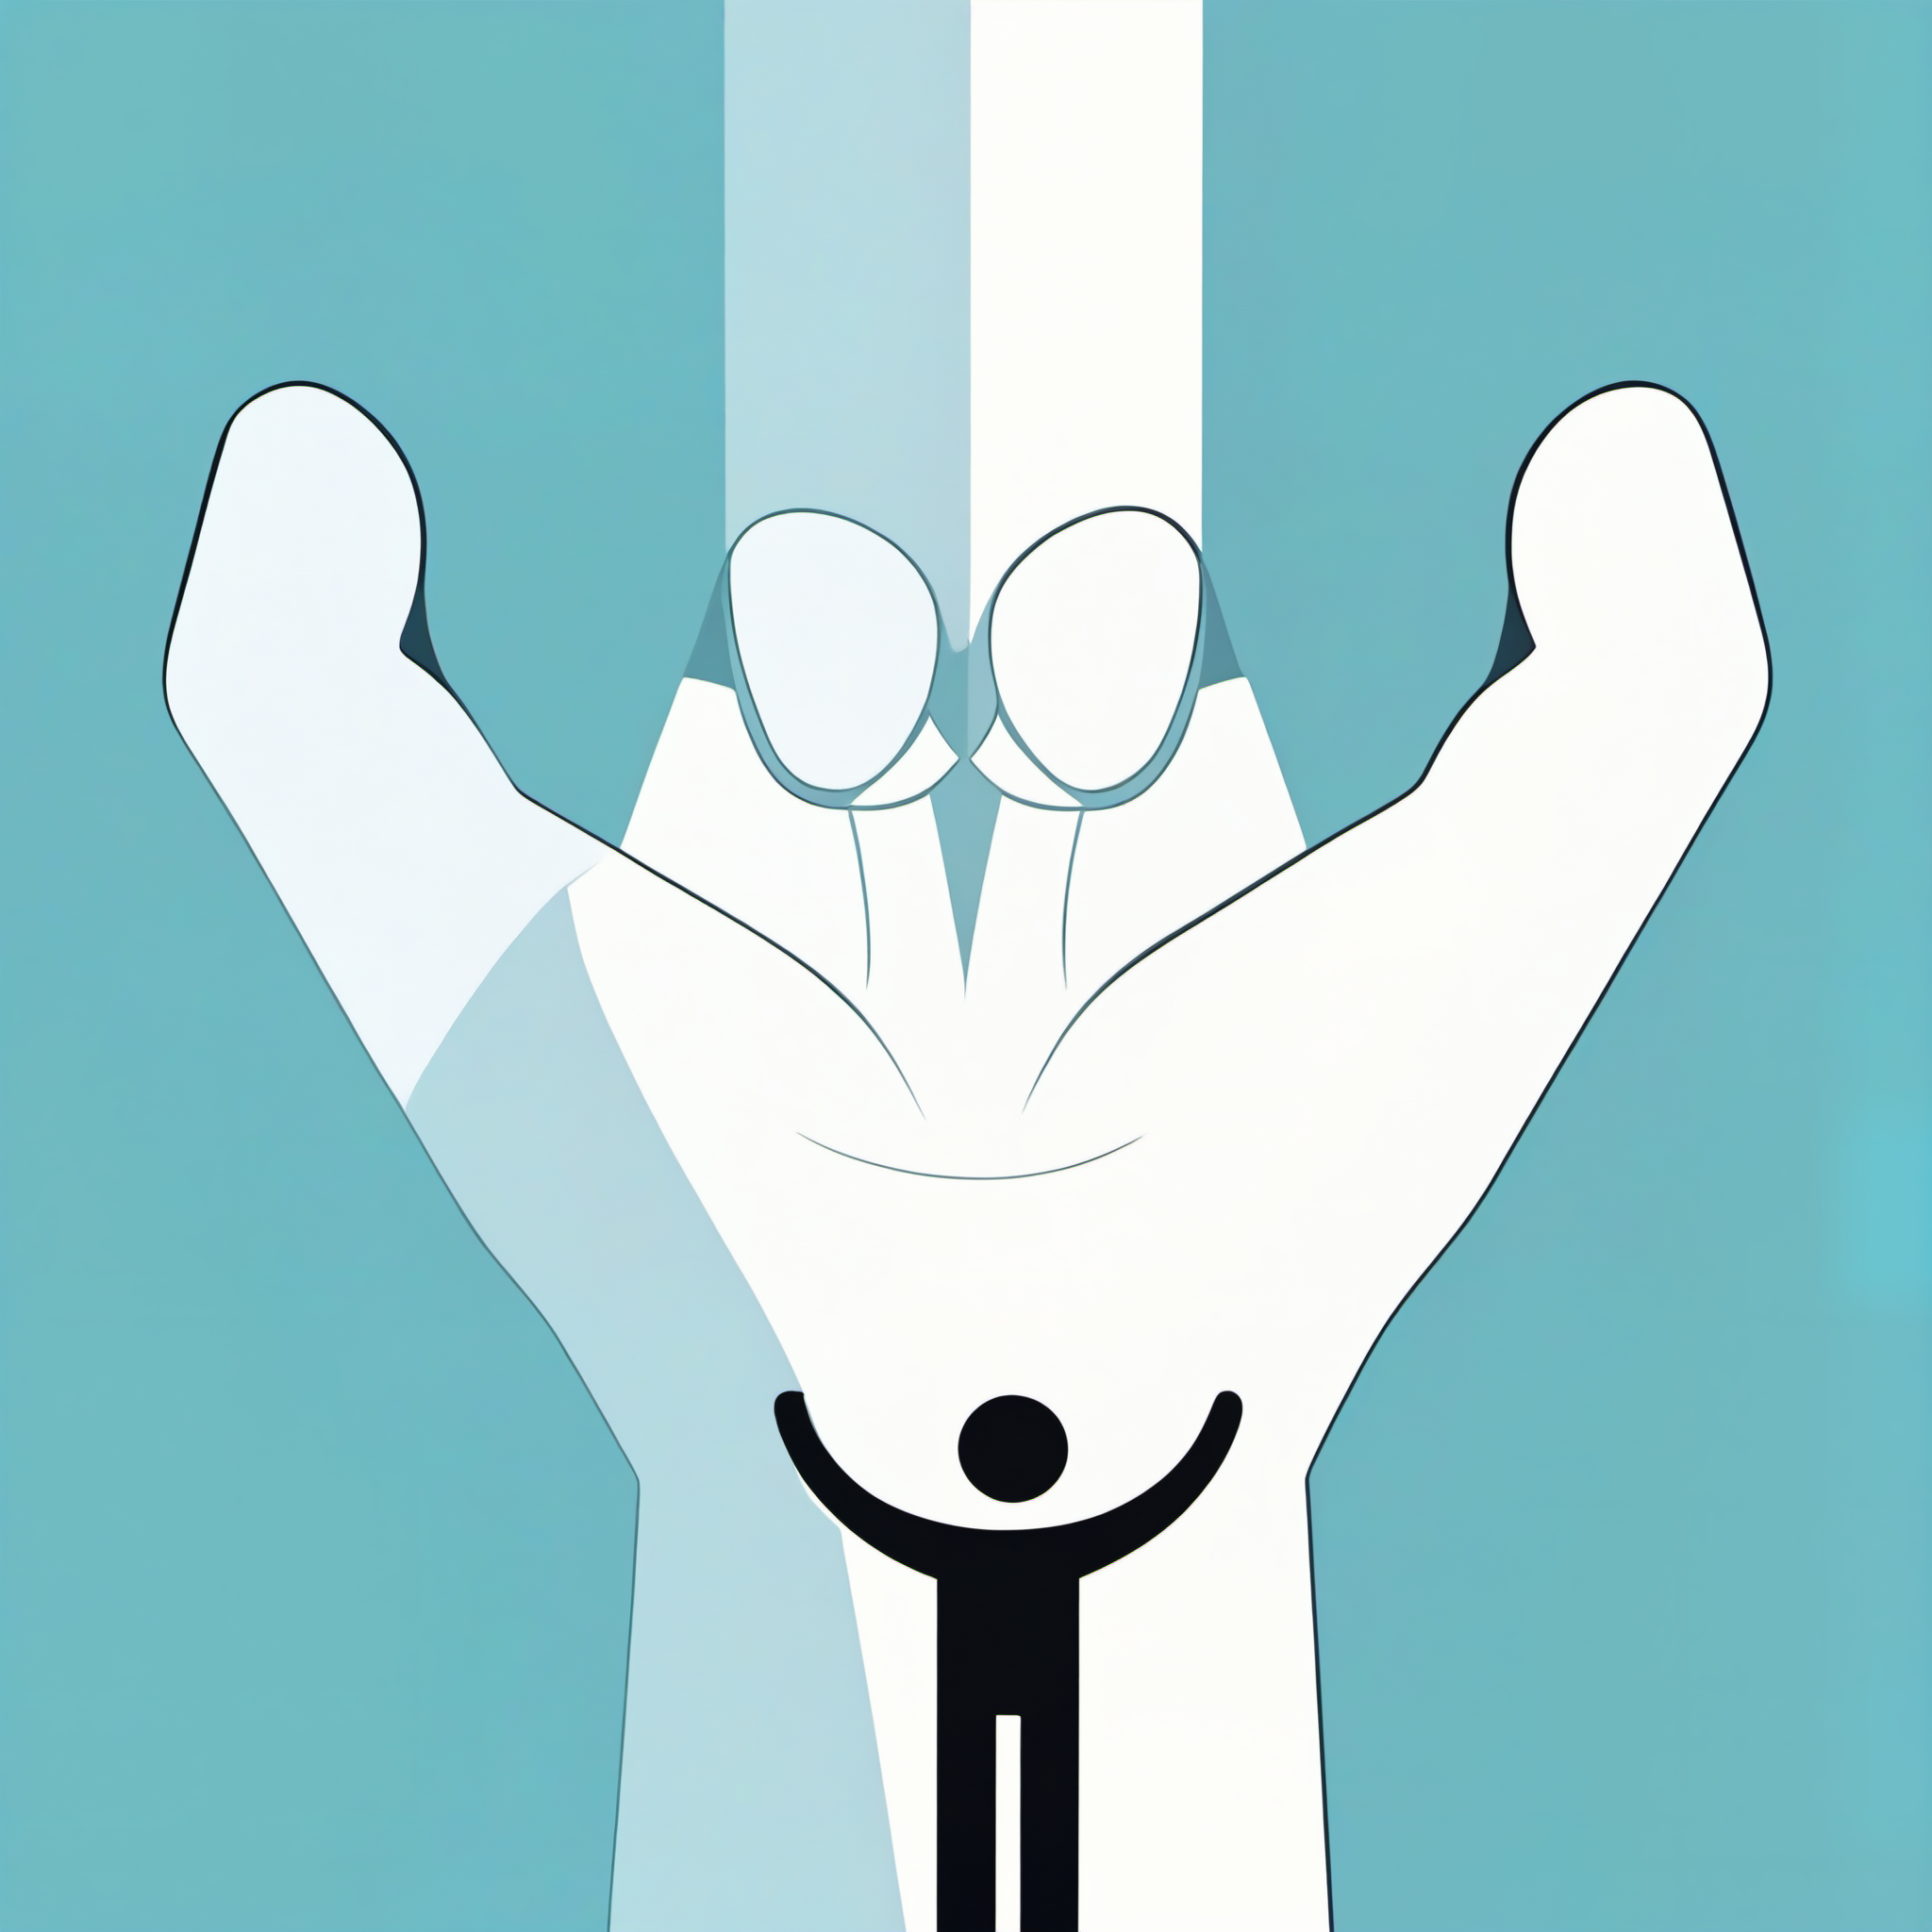
Generation parameters embedded in this image by AUTOMATIC1111 Stable Diffusion web UI or a fork of it (Forge, ...) (PNG 'parameters' text chunk):
person holding hands together above head, geometric shapes, clean lines, solid color, minimalistic design, white background
Negative prompt: score_6, score_5, score_4, ugly, bad quality, blurry
Steps: 20, Sampler: , CFG scale: 7.000000000000002, Seed: 52852233, Size: 512x512, Model: sd_xl_base_1.0, Version: ComfyUI, Civitai resources: [{"modelName":"SD XL","versionName":"v1.0","air":"urn:air:sdxl:checkpoint:civitai:101055@126601"}]